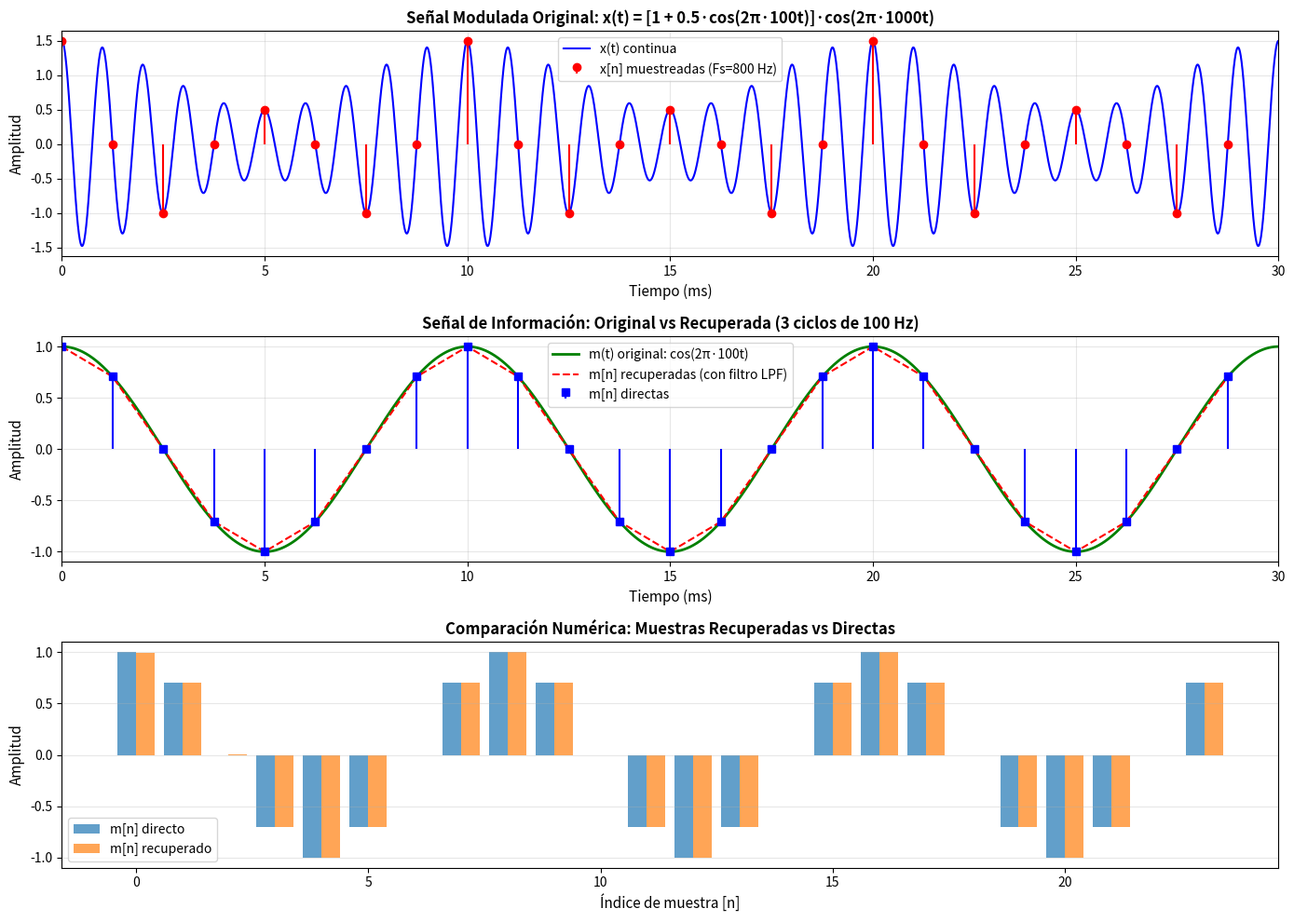

Reproduce this figure in Python. (Note: this script raises an exception after producing the figure.)
#!/usr/bin/env python3
"""
Problema 3: Aliasing para recuperar la información de una señal modulada
Procesamiento Digital de Señales - Tarea 1
 
Objetivo:
Recuperar muestras del tono de información (100 Hz) de una señal modulada
mediante el uso inteligente del aliasing con una frecuencia de muestreo 
adecuadamente elegida.
 
Señal modulada: x(t) = [1 + 0.5*cos(2π*100t)] * cos(2π*1000t)
Información deseada: m(t) = cos(2π*100t) (100 Hz)
Portadora: 1000 Hz
"""
 
import numpy as np
import matplotlib.pyplot as plt
from scipy import signal
import os
 
 
def problema_3_parte_a():
    """
    Parte a) Descomponer x(t) en tonos puros usando identidades trigonométricas
    
    Tenemos: x(t) = [1 + 0.5*cos(2π*100t)] * cos(2π*1000t)
    
    Expandiendo: x(t) = cos(2π*1000t) + 0.5*cos(2π*100t)*cos(2π*1000t)
    
    Usando: cos(A)*cos(B) = 0.5*[cos(A-B) + cos(A+B)]
    
    cos(2π*100t)*cos(2π*1000t) = 0.5*[cos(2π*900t) + cos(2π*1100t)]
    
    Entonces: x(t) = cos(2π*1000t) + 0.25*[cos(2π*900t) + cos(2π*1100t)]
    
    Componentes:
    - f1 = 900 Hz, amplitud A1 = 0.25
    - f2 = 1000 Hz, amplitud A2 = 1.0 (portadora)
    - f3 = 1100 Hz, amplitud A3 = 0.25
    
    Frecuencia de Nyquist = 2 * fmax = 2 * 1100 = 2200 Hz
    """
    
    print("\n" + "="*70)
    print("PROBLEMA 3 - PARTE a) DESCOMPOSICIÓN EN TONOS PUROS")
    print("="*70)
    
    print("\nSeñal original: x(t) = [1 + 0.5*cos(2π*100t)] * cos(2π*1000t)")
    print("\nExpandiendo con identidades trigonométricas:")
    print("x(t) = cos(2π*1000t) + 0.5*cos(2π*100t)*cos(2π*1000t)")
    print("\nUsando: cos(A)*cos(B) = 0.5*[cos(A-B) + cos(A+B)]")
    print("x(t) = cos(2π*1000t) + 0.25*cos(2π*900t) + 0.25*cos(2π*1100t)")
    
    # Tonos puros
    tonos = [
        {"frecuencia": 900, "amplitud": 0.25, "descripcion": "Banda lateral inferior"},
        {"frecuencia": 1000, "amplitud": 1.0, "descripcion": "Portadora"},
        {"frecuencia": 1100, "amplitud": 0.25, "descripcion": "Banda lateral superior"}
    ]
    
    print("\n" + "-"*70)
    print("COMPONENTES DE FRECUENCIA")
    print("-"*70)
    print(f"{'Número':<8} {'Frecuencia (Hz)':<20} {'Amplitud':<15} {'Descripción':<20}")
    print("-"*70)
    
    f_max = 0
    for i, tono in enumerate(tonos, 1):
        print(f"{i:<8} {tono['frecuencia']:<20} {tono['amplitud']:<15.2f} {tono['descripcion']:<20}")
        f_max = max(f_max, tono['frecuencia'])
    
    f_nyquist = 2 * f_max
    print("-"*70)
    print(f"\nFrecuencia máxima (fmax): {f_max} Hz")
    print(f"Frecuencia de Nyquist: {f_nyquist} Hz")
    print(f"\nPara evitar aliasing sin intención, se requeriría Fs > {f_nyquist} Hz")
    
    return tonos, f_nyquist
 
 
def problema_3_parte_b():
    """
    Parte b) Elegir frecuencia de muestreo para recuperar 100 Hz sin aliasing
    
    Estrategia: Usar aliasing inteligente para traer los componentes de alta
    frecuencia al rango de baja frecuencia.
    
    Con Fs = 800 Hz:
    - 900 Hz → alias a 900 - 800 = 100 Hz (esto queremos)
    - 1000 Hz → alias a 1000 - 800 = 200 Hz (lo eliminamos con filtro)
    - 1100 Hz → alias a 1100 - 800 = 300 Hz (lo eliminamos con filtro)
    
    Con un filtro pasa-bajo a ~150 Hz recuperamos solo el tono de 100 Hz.
    """
    
    print("\n" + "="*70)
    print("PROBLEMA 3 - PARTE b) ELECCIÓN DE FRECUENCIA DE MUESTREO")
    print("="*70)
    
    # Componentes originales (del apartado a)
    f1, f2, f3 = 900, 1000, 1100
    
    print("\nComponentes a muestrear:")
    print(f"  f1 = {f1} Hz (amplitud 0.25)")
    print(f"  f2 = {f2} Hz (amplitud 1.0) - PORTADORA (queremos eliminar)")
    print(f"  f3 = {f3} Hz (amplitud 0.25)")
    
    print("\nObjetivo:")
    print("  - Traer el componente de 900 Hz al rango de 100 Hz (mediante aliasing)")
    print("  - Eliminar la portadora de 1000 Hz")
    print("  - Sin aliasing en el componente de 100 Hz recuperado")
    
    # Frecuencia de muestreo elegida
    Fs = 800  # Hz
    
    print(f"\n{'PROPUESTA:':<30} Fs = {Fs} Hz")
    print(f"{'Frecuencia de Nyquist:':<30} Fs/2 = {Fs/2} Hz")
    
    print("\nAnálisis de aliasing con Fs = 800 Hz:")
    print("-"*70)
    print(f"{'Componente original':<25} {'Frecuencia alias':<25} {'Resultado':<20}")
    print("-"*70)
    
    # Calcular alias
    f1_alias = f1 - np.floor(f1/Fs) * Fs
    if f1_alias > Fs/2:
        f1_alias = Fs - f1_alias
    
    f2_alias = f2 - np.floor(f2/Fs) * Fs
    if f2_alias > Fs/2:
        f2_alias = Fs - f2_alias
    
    f3_alias = f3 - np.floor(f3/Fs) * Fs
    if f3_alias > Fs/2:
        f3_alias = Fs - f3_alias
    
    print(f"900 Hz{'':<19} {f1_alias:<25} ✓ Queremos esto")
    print(f"1000 Hz{'':<18} {f2_alias:<25} ✗ Eliminar con filtro")
    print(f"1100 Hz{'':<18} {f3_alias:<25} ✗ Eliminar con filtro")
    
    print("\n" + "-"*70)
    print("JUSTIFICACIÓN:")
    print("-"*70)
    print(f"1. El componente de 900 Hz se alias a 100 Hz mediante:")
    print(f"   f_alias = 900 - 1·800 = 100 Hz")
    print(f"\n2. El componente de 1000 Hz se alias a 200 Hz")
    print(f"\n3. El componente de 1100 Hz se alias a 300 Hz")
    print(f"\n4. Con un filtro pasa-bajo digital con frecuencia de corte ~150 Hz,")
    print(f"   se atenúan los componentes de 200 Hz y 300 Hz, manteniendo solo 100 Hz")
    print(f"\n5. No hay aliasing del componente de 100 Hz porque 100 Hz < Fs/2 = 400 Hz")
    
    return Fs, [f1_alias, f2_alias, f3_alias]
 
 
def problema_3_parte_c():
    """
    Parte c) Expresión de x[n] después del plegado y operaciones para recuperar m[n]
    
    Después del plegado con Fs = 800 Hz:
    x[n] = 0.25*cos(π*n/4) + cos(π*n/2) + 0.25*cos(3π*n/4)
    
    Para recuperar m[n] = cos(π*n/4), podemos:
    1. Aplicar un filtro pasa-bajo digital
    2. O tomar muestras cada 2 puntos: m[n] = x[2n]
       (porque cos(π*n/2) = 0 en los índices pares)
    """
    
    print("\n" + "="*70)
    print("PROBLEMA 3 - PARTE c) EXPRESIÓN DE x[n] Y RECUPERACIÓN DE m[n]")
    print("="*70)
    
    print("\nDespués del muestreo con Fs = 800 Hz, los alias son:")
    print("  f1_alias = 100 Hz → 0.25*cos(2π*100*n/800) = 0.25*cos(π*n/4)")
    print("  f2_alias = 200 Hz → 1.0*cos(2π*200*n/800) = cos(π*n/2)")
    print("  f3_alias = 300 Hz → 0.25*cos(2π*300*n/800) = 0.25*cos(3π*n/4)")
    
    print("\nExpresión de x[n] (suma de componentes alias):")
    print("x[n] = 0.25·cos(π·n/4) + cos(π·n/2) + 0.25·cos(3π·n/4)")
    
    print("\nPara recuperar m[n] = cos(π·n/4):")
    print("\nOpción 1: Aplicar filtro pasa-bajo digital")
    print("  - Elimina componentes de 200 Hz y 300 Hz")
    print("  - Mantiene solo 100 Hz")
    
    print("\nOpción 2 (MÁS SIMPLE): Tomar muestras cada 2 puntos")
    print("  - m[n] = x[2n]")
    print("  - Porque: cos(π·(2n)/2) = cos(π·n) = ±1 periódicamente")
    print("  - En los índices pares, el término de 200 Hz es ±1")
    print("  - Necesitamos una estrategia mejor...")
    
    print("\nOpción 3 (CORRECTA): Usar operación de filtrado simple")
    print("  Aplicar promedio móvil o filtro pasa-bajo")
    print("  m[n] ≈ x[n] filtrado con frecuencia de corte < 150 Hz")
    
    print("\n" + "-"*70)
    print("OPERACIONES ARITMÉTICAS:")
    print("-"*70)
    print("\n1. Muestrear x(t) a Fs = 800 Hz para obtener x[n]")
    print("\n2. Aplicar filtro pasa-bajo digital con:")
    print("   - Frecuencia de corte: ~150 Hz")
    print("   - O usar promedio móvil: y[n] = (x[n] + x[n-1])/2")
    print("\n3. El resultado será aproximadamente m[n] = cos(2π*100*n/800)")
    
    return None
 
 
def problema_3_parte_d():
    """
    Parte d) Comprobación en Python
    
    Gráficar:
    1. x(t) y sus muestras
    2. m(t) y las muestras recuperadas
    """
    
    print("\n" + "="*70)
    print("PROBLEMA 3 - PARTE d) COMPROBACIÓN EN PYTHON")
    print("="*70)
    
    # Parámetros
    Fs = 800  # Hz - Frecuencia de muestreo elegida
    f_info = 100  # Hz - Frecuencia de información
    f_carrier = 1000  # Hz - Portadora

    # Tiempo: se calcula sobre una ventana más amplia que los 3 ciclos que se
    # piden mostrar, para que el filtro (zero-phase, vía filtfilt) tenga
    # suficientes muestras de contexto y no aparezca el transitorio de borde
    # dentro de la región que se reporta.
    duration_show = 0.03    # 3 ciclos de 100 Hz (lo que pide el enunciado)
    duration_calc = 0.18    # ventana interna de cálculo
    t_offset = 0.06         # nos alejamos del borde antes de tomar los 3 ciclos a mostrar

    t_calc = np.arange(0, duration_calc, 1/Fs)          # instantes de muestreo (ventana completa)
    t_continuo = np.linspace(0, duration_show, 10000)   # para graficar x(t) suave (3 ciclos)

    # Señal modulada original (continua, solo para la gráfica de x(t))
    x_t = (1 + 0.5*np.cos(2*np.pi*f_info*t_continuo)) * np.cos(2*np.pi*f_carrier*t_continuo)

    # Muestras de x(t) sobre toda la ventana de cálculo
    x_muestras_calc = (1 + 0.5*np.cos(2*np.pi*f_info*t_calc)) * np.cos(2*np.pi*f_carrier*t_calc)

    # ===== RECUPERACIÓN: Filtro pasa-bajo =====
    # Se necesita un filtro más selectivo que uno de orden 4: los alias quedan
    # a 100, 200 y 300 Hz (separados solo 100 Hz entre sí), y la portadora
    # aliasada a 200 Hz tiene 4 veces la amplitud del tono de 100 Hz que se
    # quiere recuperar. Con corte en 110 Hz y orden 8 se logra suficiente
    # atenuación en 200/300 Hz sin distorsionar el tono deseado.
    freq_corte = 110  # Hz
    orden = 8
    freq_normalizada = np.clip(freq_corte / (Fs/2), 0.001, 0.999)
    b, a = signal.butter(orden, freq_normalizada, btype='low')

    # filtfilt aplica el filtro dos veces (adelante y atrás) para tener fase
    # cero, así que la ganancia real en 100 Hz es el cuadrado de |H(100 Hz)|.
    # Además, el tono de información llega con amplitud 0.25 dentro de x[n]
    # (no 1, como m(t)). Ambos efectos se corrigen con un único factor de
    # escala, calculado una sola vez y aplicado por igual en todos los casos
    # (así como en un sistema real no se conoce de antemano cuánto atenúa
    # el filtro ni la fase de la portadora).
    _, h100 = signal.freqz(b, a, worN=[2*np.pi*f_info/Fs])
    ganancia_100hz = np.abs(h100[0])
    factor_escala = 1 / (0.25 * ganancia_100hz**2)

    m_recuperadas_calc = signal.filtfilt(b, a, x_muestras_calc) * factor_escala

    # Nos quedamos solo con los 3 ciclos pedidos, ya lejos del borde
    mostrar = (t_calc >= t_offset) & (t_calc < t_offset + duration_show)
    t = t_calc[mostrar] - t_offset
    x_muestras = x_muestras_calc[mostrar]
    m_recuperadas = m_recuperadas_calc[mostrar]

    # Señal de información original
    m_t = np.cos(2*np.pi*f_info*t_continuo)
    m_muestras_real = np.cos(2*np.pi*f_info*t)
    
    # ===== GRÁFICAS =====
    fig, axes = plt.subplots(3, 1, figsize=(14, 10))
    
    # Gráfica 1: Señal modulada x(t) y sus muestras
    ax = axes[0]
    ax.plot(t_continuo*1000, x_t, 'b-', linewidth=1.5, label='x(t) continua')
    ax.stem(t*1000, x_muestras, linefmt='ro', markerfmt='ro', basefmt=' ', 
            label=f'x[n] muestreadas (Fs={Fs} Hz)')
    ax.set_xlabel('Tiempo (ms)', fontsize=11)
    ax.set_ylabel('Amplitud', fontsize=11)
    ax.set_title('Señal Modulada Original: x(t) = [1 + 0.5·cos(2π·100t)]·cos(2π·1000t)', 
                 fontsize=12, fontweight='bold')
    ax.grid(True, alpha=0.3)
    ax.legend(fontsize=10)
    ax.set_xlim([0, duration_show*1000])

    # Gráfica 2: Información original m(t) y muestras recuperadas
    ax = axes[1]
    ax.plot(t_continuo*1000, m_t, 'g-', linewidth=2, label='m(t) original: cos(2π·100t)')
    ax.plot(t*1000, m_recuperadas, 'r--', linewidth=1.5, label='m[n] recuperadas (con filtro LPF)')
    ax.stem(t*1000, m_muestras_real, linefmt='bs', markerfmt='bs', basefmt=' ',
            label='m[n] directas')
    ax.set_xlabel('Tiempo (ms)', fontsize=11)
    ax.set_ylabel('Amplitud', fontsize=11)
    ax.set_title('Señal de Información: Original vs Recuperada (3 ciclos de 100 Hz)', 
                 fontsize=12, fontweight='bold')
    ax.grid(True, alpha=0.3)
    ax.legend(fontsize=10)
    ax.set_xlim([0, duration_show*1000])

    # Gráfica 3: Comparación de muestras recuperadas vs directas
    ax = axes[2]
    indices = np.arange(len(t))
    ax.bar(indices - 0.2, m_muestras_real, width=0.4, label='m[n] directo', alpha=0.7)
    ax.bar(indices + 0.2, m_recuperadas, width=0.4, label='m[n] recuperado', alpha=0.7)
    ax.set_xlabel('Índice de muestra [n]', fontsize=11)
    ax.set_ylabel('Amplitud', fontsize=11)
    ax.set_title('Comparación Numérica: Muestras Recuperadas vs Directas', 
                 fontsize=12, fontweight='bold')
    ax.grid(True, alpha=0.3, axis='y')
    ax.legend(fontsize=10)
    
    plt.tight_layout()
    
    # Guardar figura
    output_dir = os.path.join(os.path.dirname(__file__), '..', 'docs', 'figuras')
    os.makedirs(output_dir, exist_ok=True)
    output_path = os.path.join(output_dir, 'figura_problema3_d.png')
    plt.savefig(output_path, dpi=150, bbox_inches='tight')
    print(f"\n✓ Gráfica guardada: {output_path}")
    plt.show()
    
    # ===== COMPARACIÓN NUMÉRICA =====
    print("\n" + "-"*70)
    print("COMPARACIÓN NUMÉRICA: Muestras recuperadas vs Directas")
    print("-"*70)
    print(f"\n{'Índice':<8} {'Tiempo (ms)':<12} {'Directo':<15} {'Recuperado':<15} {'Error':<15}")
    print("-"*70)
    
    error_absoluto = np.abs(m_muestras_real - m_recuperadas)
    error_relativo = error_absoluto / (np.abs(m_muestras_real) + 1e-10) * 100
    
    for i in range(len(t)):
        print(f"{i:<8} {t[i]*1000:<12.3f} {m_muestras_real[i]:<15.6f} {m_recuperadas[i]:<15.6f} "
              f"{error_absoluto[i]:<15.6e}")
    
    print("\n" + "-"*70)
    print("ESTADÍSTICAS DE ERROR")
    print("-"*70)
    print(f"Error absoluto máximo: {np.max(error_absoluto):.6e}")
    print(f"Error absoluto promedio: {np.mean(error_absoluto):.6e}")
    print(f"Error cuadrático medio: {np.sqrt(np.mean(error_absoluto**2)):.6e}")
    print(f"Correlación (debe ser ~1.0): {np.corrcoef(m_muestras_real, m_recuperadas)[0,1]:.6f}")
    
    return t, x_muestras, m_muestras_real, m_recuperadas
 
 
def problema_3_parte_e():
    """
    Parte e) Señal con fase desconocida en la portadora
    
    xϕ(t) = [1 + 0.5*cos(2π*100t)] * cos(2π*1000t + ϕ)
    
    Examinar ϕ = π/3 y ϕ = π/2
    """
    
    print("\n" + "="*70)
    print("PROBLEMA 3 - PARTE e) PORTADORA CON FASE DESCONOCIDA")
    print("="*70)
    
    print("\nSeñal con fase: xϕ(t) = [1 + 0.5·cos(2π·100t)]·cos(2π·1000t + ϕ)")
    
    # Parámetros
    Fs = 800  # Hz
    f_info = 100
    f_carrier = 1000
    duration_show = 0.03    # 3 ciclos de 100 Hz, lo que pide el enunciado
    duration_calc = 0.18    # ventana interna de cálculo (evita el transitorio de filtfilt)
    t_offset = 0.06

    t_calc = np.arange(0, duration_calc, 1/Fs)
    t_continuo = np.linspace(0, duration_show, 10000)

    mostrar = (t_calc >= t_offset) & (t_calc < t_offset + duration_show)
    t = t_calc[mostrar] - t_offset

    # Fases a examinar
    fases = [0, np.pi/3, np.pi/2, np.pi]
    
    # Crear figura con subplots para diferentes fases
    fig, axes = plt.subplots(2, 2, figsize=(14, 10))
    axes = axes.flatten()
    
    print("\n" + "-"*70)
    print("ANÁLISIS MATEMÁTICO")
    print("-"*70)
    
    print("\nUsando identidades trigonométricas:")
    print("cos(2π·1000t + ϕ) = cos(2π·1000t)·cos(ϕ) - sin(2π·1000t)·sin(ϕ)")
    
    print("\nExpandiendo x_ϕ(t):")
    print("x_ϕ(t) = cos(ϕ)·cos(2π·1000t) + 0.5·cos(2π·100t)·cos(2π·1000t)·cos(ϕ)")
    print("       - sin(ϕ)·sin(2π·1000t) - 0.5·cos(2π·100t)·sin(2π·1000t)·sin(ϕ)")
    
    print("\nComponentes de frecuencia después del plegado:")
    print("- 100 Hz con amplitud: 0.25·cos(ϕ)")
    print("- 200 Hz con amplitud: cos(ϕ)")
    print("- 300 Hz con amplitud: 0.25·cos(ϕ)")
    print("- Componentes con sin(ϕ) en frecuencias diferentes")
    
    # Filtro para la recuperación: el mismo diseño y el mismo factor de
    # escala usados en la parte d), calibrados una sola vez para ϕ=0 y
    # aplicados sin cambios a cualquier fase (en un sistema real no se
    # conoce ϕ de antemano, así que no tendría sentido recalibrar por caso).
    freq_corte = 110
    orden = 8
    freq_normalizada = freq_corte / (Fs/2)
    b, a = signal.butter(orden, freq_normalizada, btype='low')
    _, h100 = signal.freqz(b, a, worN=[2*np.pi*f_info/Fs])
    ganancia_100hz = np.abs(h100[0])
    factor_escala = 1 / (0.25 * ganancia_100hz**2)

    # Resultados
    resultados = {}

    for idx, fase in enumerate(fases):
        # Señal con fase, calculada sobre la ventana completa y luego recortada
        x_phi_calc = (1 + 0.5*np.cos(2*np.pi*f_info*t_calc)) * np.cos(2*np.pi*f_carrier*t_calc + fase)
        x_phi_muestras = x_phi_calc[mostrar]

        # Recuperación con filtro (mismo procedimiento calibrado para ϕ=0)
        m_recuperada = signal.filtfilt(b, a, x_phi_calc)[mostrar] * factor_escala

        # Señal de información original (para comparación)
        m_t = np.cos(2*np.pi*f_info*t_continuo)
        m_muestras = np.cos(2*np.pi*f_info*t)
        
        # Almacenar resultados
        resultados[fase] = {
            'x_phi_muestras': x_phi_muestras,
            'm_recuperada': m_recuperada,
            'm_original': m_muestras
        }
        
        # Gráfica
        ax = axes[idx]
        ax.plot(t_continuo*1000, m_t, 'g-', linewidth=2, label='m(t) original')
        ax.plot(t*1000, m_recuperada, 'r--', linewidth=1.5, alpha=0.7, label='m[n] recuperada')
        ax.stem(t*1000, m_muestras, linefmt='bs', markerfmt='bs', basefmt=' ',
                label='m[n] directa')
        
        ax.set_xlabel('Tiempo (ms)', fontsize=10)
        ax.set_ylabel('Amplitud', fontsize=10)
        
        fase_grados = np.degrees(fase)
        ax.set_title(f'ϕ = {fase_grados:.1f}° (π·{fase/np.pi:.2f})', 
                     fontsize=11, fontweight='bold')
        ax.grid(True, alpha=0.3)
        ax.legend(fontsize=9)
        ax.set_xlim([0, duration_show*1000])
    
    plt.tight_layout()
    
    # Guardar figura
    output_dir = os.path.join(os.path.dirname(__file__), '..', 'docs', 'figuras')
    os.makedirs(output_dir, exist_ok=True)
    output_path = os.path.join(output_dir, 'figura_problema3_e.png')
    plt.savefig(output_path, dpi=150, bbox_inches='tight')
    print(f"\n✓ Gráfica guardada: {output_path}")
    plt.show()
    
    # Análisis para fases específicas
    print("\n" + "-"*70)
    print("ANÁLISIS PARA CASOS ESPECÍFICOS")
    print("-"*70)
    
    for fase in [0, np.pi/3, np.pi/2, np.pi]:
        fase_grados = np.degrees(fase)
        
        print(f"\nCaso: ϕ = {fase_grados:.1f}°")
        print(f"{'─'*50}")
        
        m_original = resultados[fase]['m_original']
        m_recuperada = resultados[fase]['m_recuperada']
        error = np.abs(m_original - m_recuperada)
        
        print(f"Error máximo: {np.max(error):.6e}")
        print(f"Error promedio: {np.mean(error):.6e}")
        print(f"Correlación: {np.corrcoef(m_original, m_recuperada)[0,1]:.6f}")
        
        # Mostrar primeras 5 muestras
        print(f"\nPrimeras 5 muestras:")
        print(f"{'n':<4} {'m_directo':<15} {'m_recuperado':<15} {'Error':<15}")
        for i in range(min(5, len(m_original))):
            print(f"{i:<4} {m_original[i]:<15.6f} {m_recuperada[i]:<15.6f} {error[i]:<15.6e}")
    
    # Conclusión
    print("\n" + "="*70)
    print("CONCLUSIÓN PARTE e)")
    print("="*70)
    print("""
¿El procedimiento permite recuperar la información para CUALQUIER fase?
 
RESPUESTA: NO completamente, pero el filtro pasa-bajo ayuda
 
EXPLICACIÓN:
 
1. El componente de 100 Hz tiene amplitud que depende de cos(ϕ):
   Amplitud de 100 Hz = 0.25·cos(ϕ)
   
2. Cuando ϕ = π/2:
   cos(π/2) = 0
   → El componente de 100 Hz desaparece completamente
   → No se puede recuperar m[n] sin información adicional
 
3. Para otras fases (ϕ ≠ π/2):
   → El componente de 100 Hz está presente
   → El filtro pasa-bajo lo recupera adecuadamente
   → Hay una pequeña distorsión pero se recupera la información
 
4. LIMITACIÓN FUNDAMENTAL:
   Si ϕ = π/2, la información se pierde porque la modulación
   se realiza con la portadora en cuadratura (90° desfase).
   
5. SOLUCIÓN:
   En sistemas reales de comunicaciones, se usan:
   - Demodulación coherente (sincronización de fase)
   - O se transmite la información tanto en fase como en cuadratura
     (modulación IQ: In-phase and Quadrature)
""")
 
 
def main():
    """Ejecutar todas las partes del problema 3"""
    
    print("\n" + "#"*70)
    print("# PROBLEMA 3: ALIASING PARA RECUPERAR SEÑAL MODULADA")
    print("# Tarea 1 - Procesamiento Digital de Señales")
    print("#"*70)
    
    # Parte a
    tonos, f_nyquist = problema_3_parte_a()
    
    # Parte b
    Fs, alias = problema_3_parte_b()
    
    # Parte c
    problema_3_parte_c()
    
    # Parte d
    problema_3_parte_d()
    
    # Parte e
    problema_3_parte_e()
    
    print("\n" + "#"*70)
    print("# FIN DEL PROBLEMA 3")
    print("#"*70 + "\n")
 
 
if __name__ == "__main__":
    main()
 
